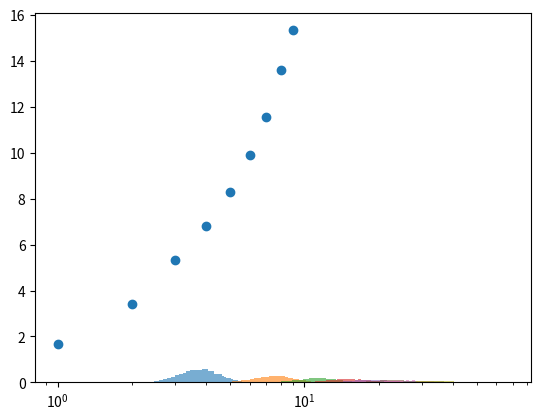

Recreate this plot in Python.
import numpy as np
import matplotlib.pyplot as plt

noises = []
means = []
max_buckets = []
for i in range(1,10):

    deltas = []
    for j in range(10000):
        x = np.random.normal(0, i, 25)
        y = np.sort(x)
        deltas.append(y[-1] - y[0])
    # print(i, np.mean(deltas), np.median(deltas), np.std(deltas))
    n,bins,_ = plt.hist(deltas, bins=50, alpha=0.6, density=True)
    plt.xscale('log')
    noises.append(i)
    means.append(np.mean(deltas))
    max_buckets.append(np.max(n))

plt.show()

plt.scatter(noises, np.reciprocal(max_buckets))
plt.show()